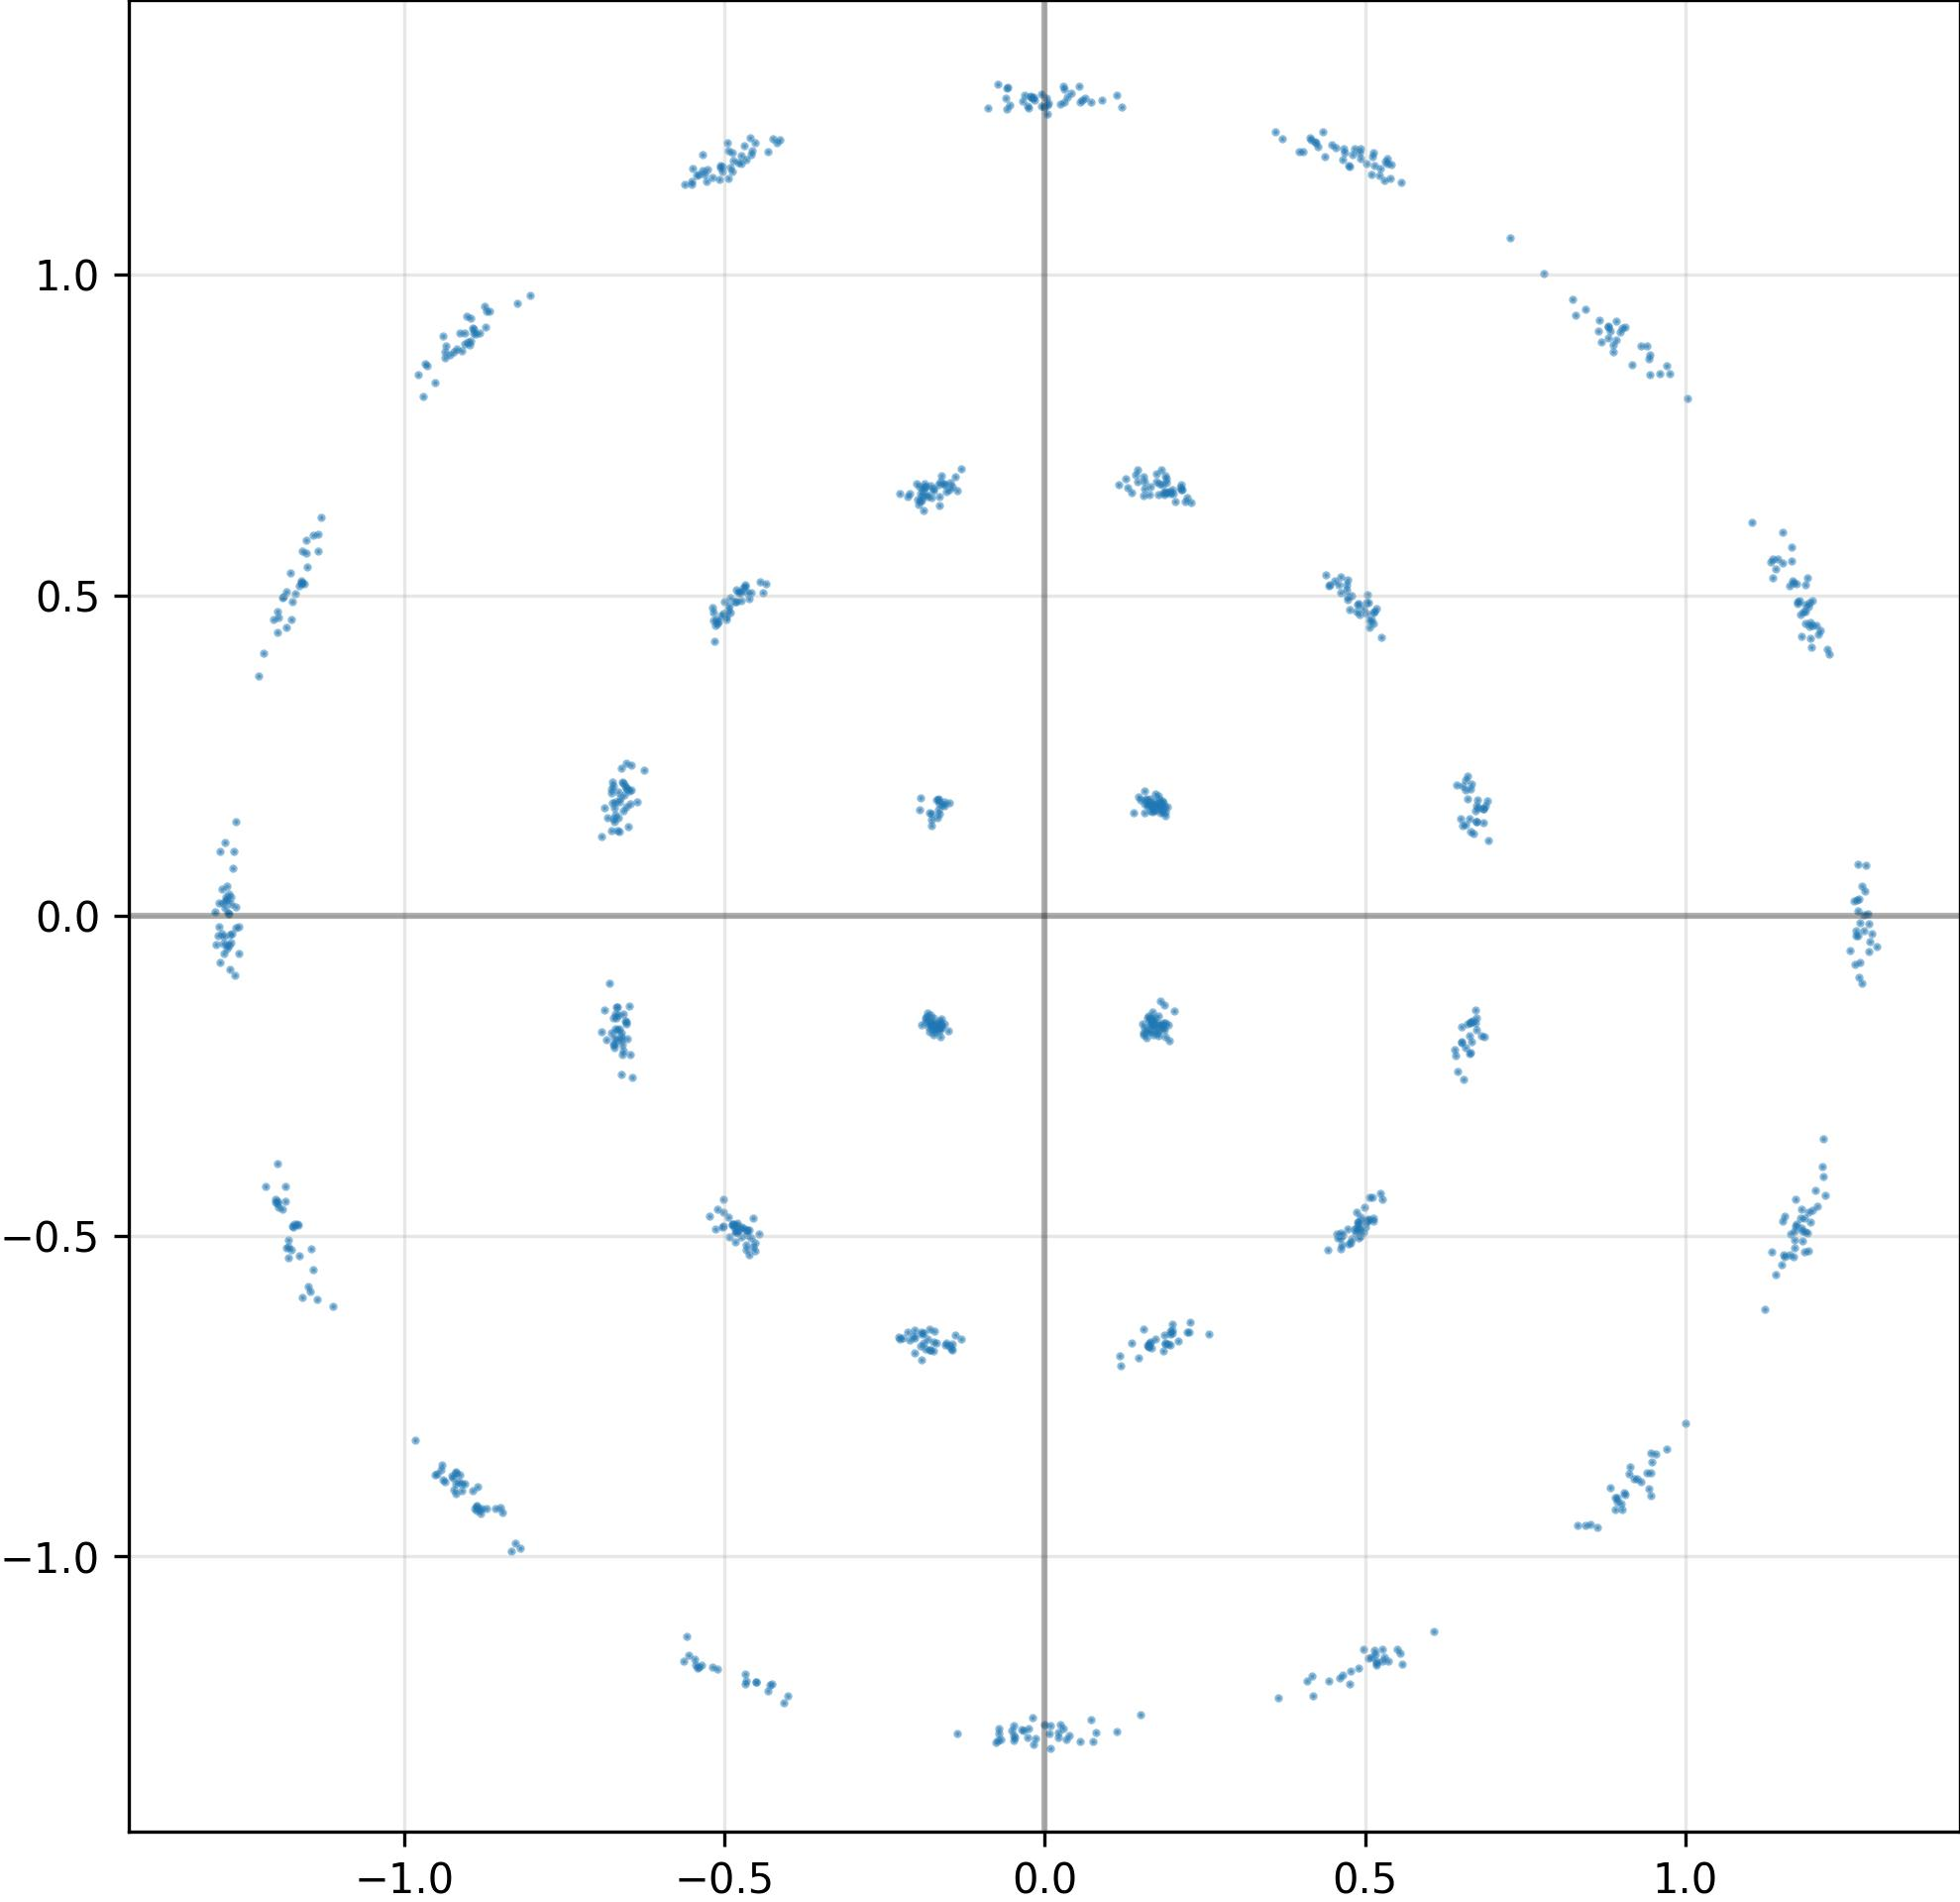

Values plotted in this chart, from the file beside it:
I, Q
5.294194817543029785e-01, -1.157700538635253906e+00
-1.734605878591537476e-01, -6.650897264480590820e-01
-5.179156661033630371e-01, 4.811929166316986084e-01
-1.623036265373229980e-01, -1.883675605058670044e-01
8.230736255645751953e-01, 9.613925814628601074e-01
4.387710690498352051e-01, 5.322015881538391113e-01
-6.677476763725280762e-01, 1.326343417167663574e-01
1.872651129961013794e-01, 1.703339815139770508e-01
8.982970714569091797e-01, 9.107688665390014648e-01
1.265996694564819336e+00, -3.112030215561389923e-02
-1.730494648218154907e-01, -1.592680215835571289e-01
4.810151457786560059e-01, 1.187089800834655762e+00
1.669549942016601562e-01, -1.694002747535705566e-01
5.024975538253784180e-01, 4.891846179962158203e-01
-6.698588132858276367e-01, 1.577972173690795898e-01
5.496901869773864746e-01, -1.145082712173461914e+00
9.479705095291137695e-01, -8.522670269012451172e-01
-1.823136210441589355e-01, -1.523589193820953369e-01
-1.853879243135452271e-01, 6.698492765426635742e-01
-8.742008805274963379e-01, 9.503654241561889648e-01
-6.748119592666625977e-01, 1.763473153114318848e-01
-3.311582654714584351e-02, -1.271041393280029297e+00
-1.282526493072509766e+00, 1.936040446162223816e-02
1.844200491905212402e-01, 1.755076050758361816e-01
-1.648232489824295044e-01, -1.750070303678512573e-01
-4.130414128303527832e-01, 1.210871219635009766e+00
6.694230437278747559e-01, 1.274474114179611206e-01
6.769502162933349609e-01, 1.685224622488021851e-01
1.643339246511459351e-01, -1.710532605648040771e-01
5.893282219767570496e-02, 1.273069977760314941e+00
-1.216565728187561035e+00, -4.231713414192199707e-01
-9.508417844772338867e-01, -8.727852106094360352e-01
4.786146581172943115e-01, -5.040625333786010742e-01
-9.666634798049926758e-01, 8.617313504219055176e-01
-1.897736489772796631e-01, 6.316043734550476074e-01
2.132780253887176514e-01, 6.641792058944702148e-01
-1.169791579246520996e+00, 5.027024149894714355e-01
-6.554924845695495605e-01, 1.886385977268218994e-01
-9.197589755058288574e-01, -8.866787552833557129e-01
4.727725684642791748e-01, 5.237257480621337891e-01
-8.180972337722778320e-01, -9.862797260284423828e-01
1.845122128725051880e-01, -1.678916066884994507e-01
-1.258409023284912109e+00, -5.860299617052078247e-02
1.727479994297027588e-01, -6.605096459388732910e-01
6.743621230125427246e-01, 1.715949773788452148e-01
5.177093148231506348e-01, -1.169199585914611816e+00
1.801593452692031860e-01, 1.763744056224822998e-01
2.086839079856872559e-01, -6.641317605972290039e-01
1.765411496162414551e-01, 1.741198599338531494e-01
-6.726230382919311523e-01, -1.599658131599426270e-01
-1.786539405584335327e-01, -1.551247984170913696e-01
1.718259453773498535e-01, 1.775067299604415894e-01
4.436480104923248291e-01, 5.154523253440856934e-01
-4.729202389717102051e-01, -5.014526247978210449e-01
2.128465659916400909e-02, -1.282725334167480469e+00
5.027087926864624023e-01, 4.718388020992279053e-01
1.267735719680786133e+00, 2.379167824983596802e-02
1.181566357612609863e+00, -4.575753808021545410e-01
1.782512366771697998e-01, 1.693241894245147705e-01
-1.914260536432266235e-01, 6.555861234664916992e-01
... 964 more rows
